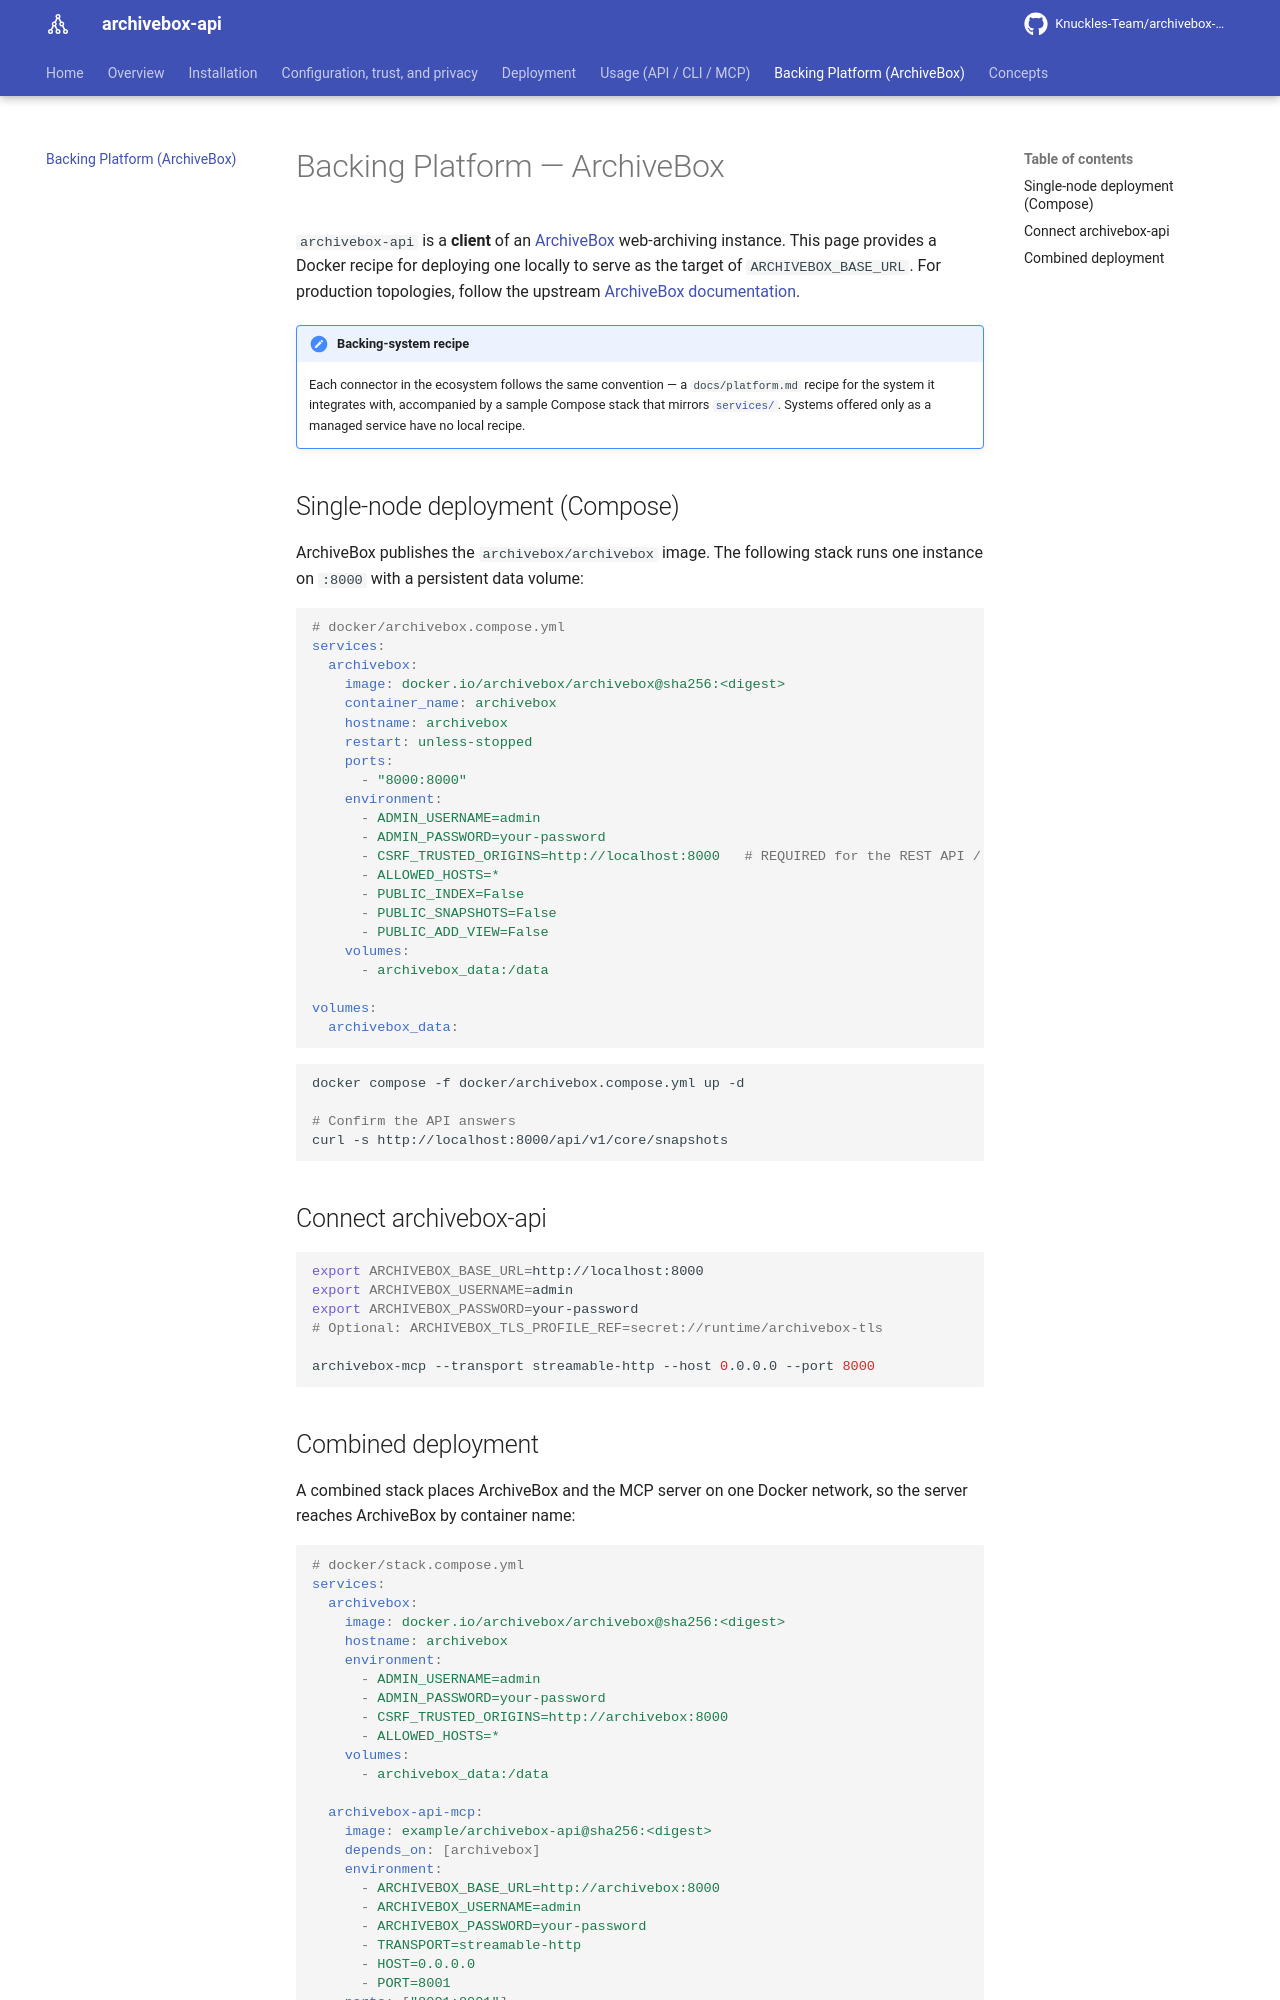

repository: Knuckles-Team/archivebox-api · page: platform/index.html · generator: mkdocs

# Backing Platform — ArchiveBox

`archivebox-api` is a **client** of an [ArchiveBox](https://archivebox.io/)
web-archiving instance. This page provides a Docker recipe for deploying one locally
to serve as the target of `ARCHIVEBOX_BASE_URL`. For production topologies, follow the
upstream [ArchiveBox documentation](https://github.com/ArchiveBox/ArchiveBox/wiki).

!!! note "Backing-system recipe"
    Each connector in the ecosystem follows the same convention — a
    `docs/platform.md` recipe for the system it integrates with, accompanied by a
    sample Compose stack that mirrors [`services/`](https://github.com/Knuckles-Team).
    Systems offered only as a managed service have no local recipe.

## Single-node deployment (Compose)

ArchiveBox publishes the `archivebox/archivebox` image. The following stack runs one
instance on `:8000` with a persistent data volume:

```yaml
# docker/archivebox.compose.yml
services:
  archivebox:
    image: docker.io/archivebox/archivebox@sha256:<digest>
    container_name: archivebox
    hostname: archivebox
    restart: unless-stopped
    ports:
      - "8000:8000"
    environment:
      - ADMIN_USERNAME=admin
      - ADMIN_PASSWORD=your-password
      - CSRF_TRUSTED_ORIGINS=http://localhost:8000   # REQUIRED for the REST API / auth
      - ALLOWED_HOSTS=*
      - PUBLIC_INDEX=False
      - PUBLIC_SNAPSHOTS=False
      - PUBLIC_ADD_VIEW=False
    volumes:
      - archivebox_data:/data

volumes:
  archivebox_data:
```

```bash
docker compose -f docker/archivebox.compose.yml up -d

# Confirm the API answers
curl -s http://localhost:8000/api/v1/core/snapshots
```

## Connect archivebox-api

```bash
export ARCHIVEBOX_BASE_URL=http://localhost:8000
export ARCHIVEBOX_USERNAME=admin
export ARCHIVEBOX_PASSWORD=your-password
# Optional: ARCHIVEBOX_TLS_PROFILE_REF=secret://runtime/archivebox-tls

archivebox-mcp --transport streamable-http --host 0.0.0.0 --port 8000
```
